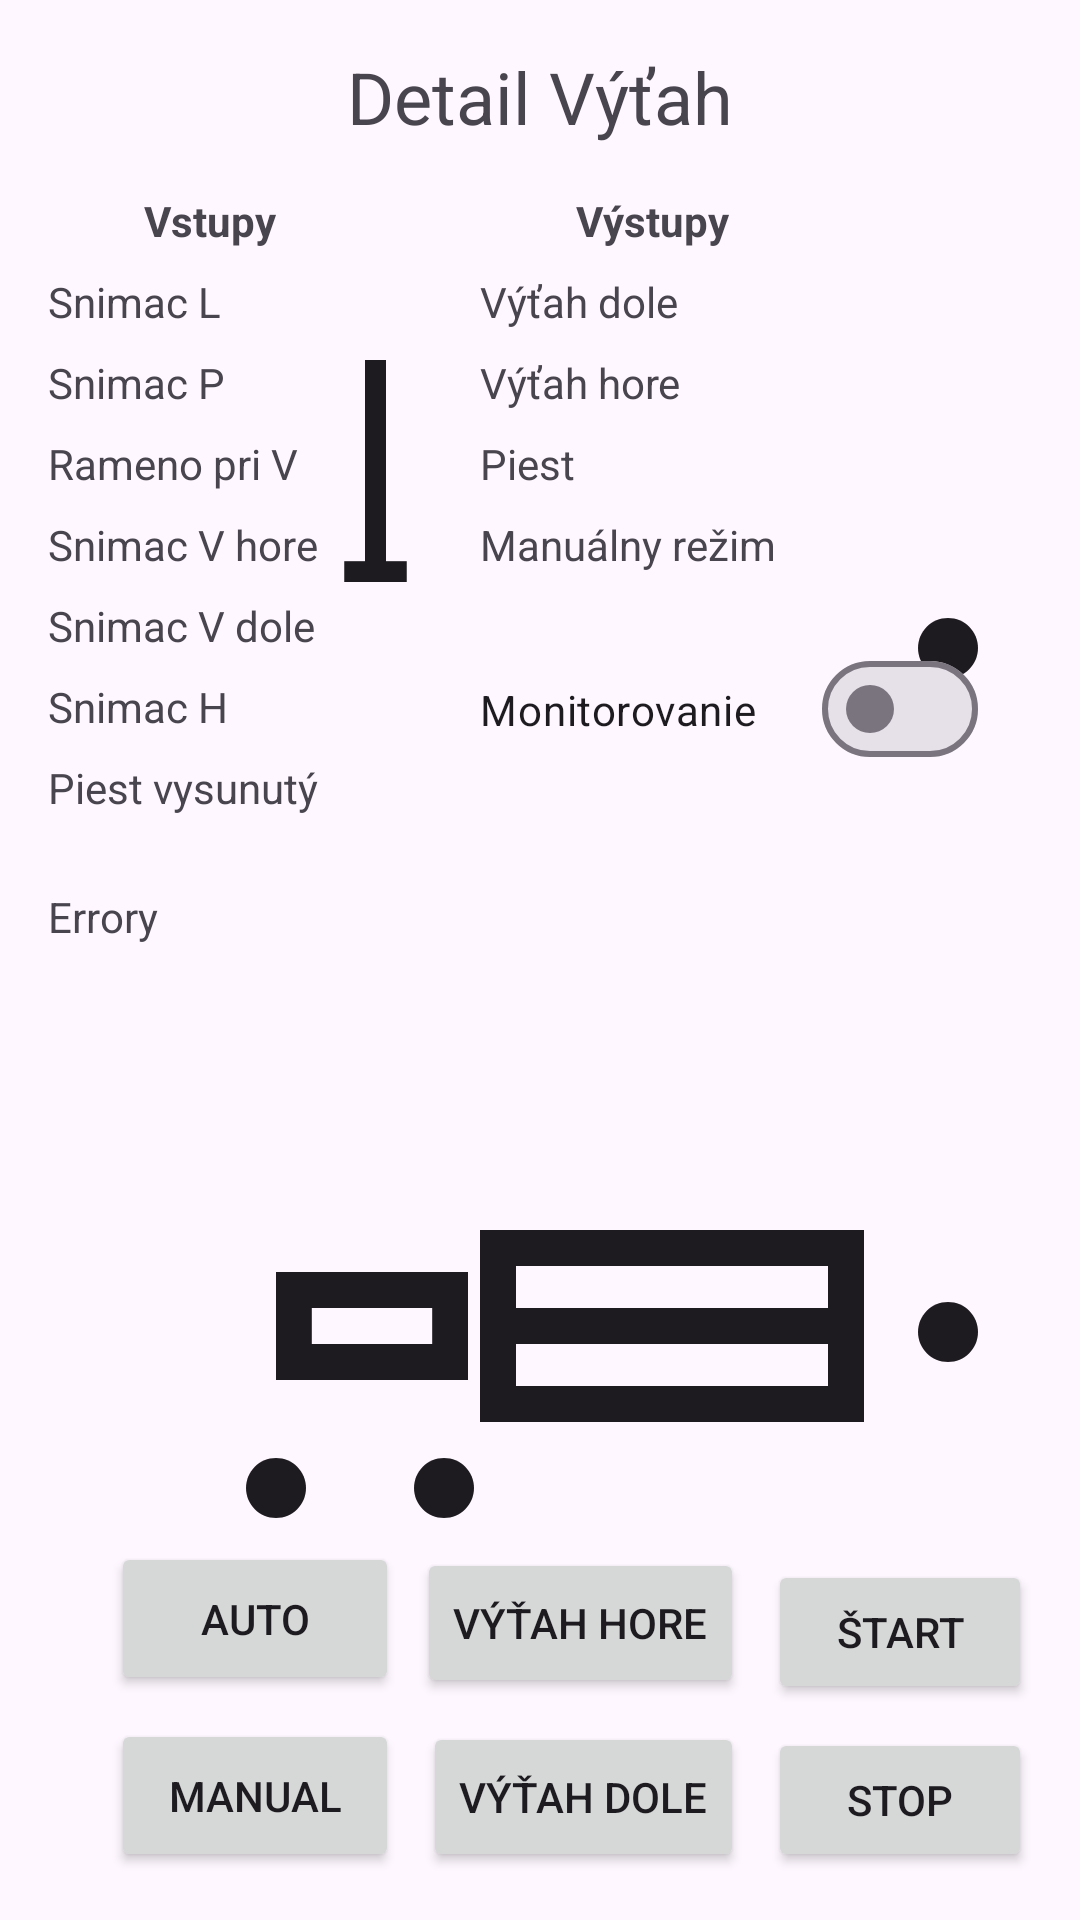

This screen was rendered from an Android layout file. Write that file and the resources it references.
<!-- AndroidManifest.xml: application theme Theme.PLCDiplomovka1 -->
<!-- res/layout/fragment_vytah_det_vytah.xml -->
<?xml version="1.0" encoding="utf-8"?>
<androidx.constraintlayout.widget.ConstraintLayout xmlns:android="http://schemas.android.com/apk/res/android"
    xmlns:app="http://schemas.android.com/apk/res-auto"
    xmlns:tools="http://schemas.android.com/tools"
    android:layout_width="match_parent"
    android:layout_height="match_parent"
    tools:context=".VytahDetVytahFragment">

    <TextView
        android:id="@+id/vytahNadpis"
        android:layout_width="wrap_content"
        android:layout_height="wrap_content"
        android:layout_marginTop="16dp"
        android:text="Detail Výťah"
        android:textSize="24sp"
        app:layout_constraintEnd_toEndOf="parent"
        app:layout_constraintStart_toStartOf="parent"
        app:layout_constraintTop_toTopOf="parent" />

    <com.google.android.material.floatingactionbutton.FloatingActionButton
        android:id="@+id/floatingActionButtonAdresyVytah"
        android:layout_width="wrap_content"
        android:layout_height="wrap_content"
        android:layout_marginTop="16dp"
        android:layout_marginEnd="16dp"
        android:clickable="true"
        android:visibility="gone"
        app:layout_constraintEnd_toEndOf="parent"
        app:layout_constraintTop_toTopOf="parent"
        app:srcCompat="@android:drawable/ic_menu_preferences" />

    <ImageView
        android:id="@+id/imageViewVytahHore"
        android:layout_width="wrap_content"
        android:layout_height="wrap_content"
        android:layout_marginEnd="32dp"
        android:layout_marginBottom="412dp"
        app:layout_constraintBottom_toBottomOf="parent"
        app:layout_constraintEnd_toEndOf="parent"
        app:srcCompat="@drawable/baseline_circle_24" />

    <ImageView
        android:id="@+id/imageViewVytahDole"
        android:layout_width="wrap_content"
        android:layout_height="wrap_content"
        android:layout_marginEnd="32dp"
        android:layout_marginBottom="184dp"
        app:layout_constraintBottom_toBottomOf="parent"
        app:layout_constraintEnd_toEndOf="parent"
        app:srcCompat="@drawable/baseline_circle_24" />

    <androidx.constraintlayout.widget.Group
        android:id="@+id/group"
        android:layout_width="wrap_content"
        android:layout_height="wrap_content" />

    <LinearLayout
        android:id="@+id/linearLayout2"
        android:layout_width="120dp"
        android:layout_height="wrap_content"
        android:layout_marginStart="24dp"
        android:layout_marginTop="64dp"
        android:layout_weight="1"
        android:orientation="vertical"
        app:layout_constraintStart_toEndOf="@+id/linearLayout"
        app:layout_constraintTop_toTopOf="parent">

        <TextView
            android:layout_width="wrap_content"
            android:layout_height="wrap_content"
            android:layout_marginStart="32dp"
            android:layout_marginBottom="8dp"
            android:text="@string/outputs"
            android:textStyle="bold" />

        <TextView
            android:id="@+id/q_vytah_d"
            android:layout_width="wrap_content"
            android:layout_height="wrap_content"
            android:layout_marginBottom="8dp"
            android:text="@string/elevator_output_elevator_down" />

        <TextView
            android:id="@+id/q_vytah_h"
            android:layout_width="wrap_content"
            android:layout_height="wrap_content"
            android:layout_marginBottom="8dp"
            android:text="@string/elevator_output_elevator_up" />

        <TextView
            android:id="@+id/q_piest"
            android:layout_width="wrap_content"
            android:layout_height="wrap_content"
            android:layout_marginBottom="8dp"
            android:text="@string/elevator_output_extruder" />

        <TextView
            android:id="@+id/q_manual"
            android:layout_width="match_parent"
            android:layout_height="wrap_content"
            android:layout_marginBottom="8dp"
            android:text="@string/mode_manual" />

    </LinearLayout>

    <LinearLayout
        android:id="@+id/linearLayout"
        android:layout_width="120dp"
        android:layout_height="wrap_content"
        android:layout_marginStart="16dp"
        android:layout_marginTop="64dp"
        android:orientation="vertical"
        app:layout_constraintStart_toStartOf="parent"
        app:layout_constraintTop_toTopOf="parent">

        <TextView
            android:layout_width="wrap_content"
            android:layout_height="wrap_content"
            android:layout_marginStart="32dp"
            android:layout_marginBottom="8dp"
            android:text="@string/inputs"
            android:textStyle="bold" />

        <TextView
            android:id="@+id/i_snimac_l"
            android:layout_width="wrap_content"
            android:layout_height="wrap_content"
            android:layout_marginBottom="8dp"
            android:text="@string/elevator_input_sensor_l" />

        <TextView
            android:id="@+id/i_snimac_p"
            android:layout_width="wrap_content"
            android:layout_height="wrap_content"
            android:layout_marginBottom="8dp"
            android:text="@string/elevator_input_sensor_p" />

        <TextView
            android:id="@+id/i_rameno_pritomne"
            android:layout_width="wrap_content"
            android:layout_height="wrap_content"
            android:layout_marginBottom="8dp"
            android:text="@string/elevator_input_arm_at_elev" />

        <TextView
            android:id="@+id/i_vytah_h"
            android:layout_width="wrap_content"
            android:layout_height="wrap_content"
            android:layout_marginBottom="8dp"
            android:text="@string/elevator_input_elevator_up" />

        <TextView
            android:id="@+id/i_vytah_d"
            android:layout_width="wrap_content"
            android:layout_height="wrap_content"
            android:layout_marginBottom="8dp"
            android:text="@string/elevator_input_elevator_down" />

        <TextView
            android:id="@+id/i_snimac_h"
            android:layout_width="wrap_content"
            android:layout_height="wrap_content"
            android:layout_marginBottom="8dp"
            android:text="@string/elevator_input_sensor_h" />

        <TextView
            android:id="@+id/i_piest_vysunuty"
            android:layout_width="wrap_content"
            android:layout_height="wrap_content"
            android:layout_marginBottom="8dp"
            android:text="@string/elevator_input_extruder" />
    </LinearLayout>

    <TextView
        android:id="@+id/errorTextVytah"
        android:layout_width="wrap_content"
        android:layout_height="wrap_content"
        android:layout_marginTop="16dp"
        android:text="Errory"
        app:layout_constraintStart_toStartOf="@+id/linearLayout"
        app:layout_constraintTop_toBottomOf="@+id/linearLayout" />

    <com.google.android.material.materialswitch.MaterialSwitch
        android:id="@+id/switchReadVytah"
        android:layout_width="166dp"
        android:layout_height="51dp"
        android:layout_marginStart="24dp"
        android:layout_marginTop="12dp"
        android:text="Monitorovanie"
        app:layout_constraintStart_toEndOf="@+id/linearLayout"
        app:layout_constraintTop_toBottomOf="@+id/linearLayout2" />

    <Button
        android:id="@+id/buttonVytahHore"
        android:layout_width="wrap_content"
        android:layout_height="50dp"
        android:layout_marginBottom="@dimen/margin_small"
        android:text="@string/elevator_output_elevator_up"
        app:layout_constraintBottom_toTopOf="@+id/buttonVytahDole"
        app:layout_constraintEnd_toEndOf="@+id/buttonVytahDole" />

    <Button
        android:id="@+id/buttonVytahDole"
        android:layout_width="wrap_content"
        android:layout_height="50dp"
        android:layout_marginEnd="@dimen/margin_small"
        android:text="@string/elevator_output_elevator_down"
        app:layout_constraintBottom_toBottomOf="@+id/btn_stop_vytah"
        app:layout_constraintEnd_toStartOf="@+id/btn_stop_vytah" />


    <Button
        android:id="@+id/buttonAutoVytah"
        android:layout_width="96dp"
        android:layout_height="51dp"
        android:layout_marginBottom="@dimen/margin_small"
        android:text="Auto"
        app:layout_constraintBottom_toTopOf="@+id/buttonManualVytah"
        app:layout_constraintEnd_toEndOf="@+id/buttonManualVytah" />

    <Button
        android:id="@+id/buttonManualVytah"
        android:layout_width="96dp"
        android:layout_height="51dp"
        android:layout_marginEnd="@dimen/margin_small"
        android:text="Manual"
        app:layout_constraintBottom_toBottomOf="@+id/buttonVytahDole"
        app:layout_constraintEnd_toStartOf="@+id/buttonVytahDole" />

    <ImageView
        android:id="@+id/iw_snimac_hore"
        android:layout_width="132dp"
        android:layout_height="74dp"
        android:layout_marginBottom="320dp"
        android:rotation="-90"
        android:src="@drawable/piestvysun"
        app:layout_constraintBottom_toTopOf="@+id/buttonAutoVytah"
        app:layout_constraintEnd_toEndOf="@+id/imageSuciastka"
        app:layout_constraintStart_toStartOf="@+id/imageSuciastka" />

    <ImageView
        android:id="@+id/imageSuciastka"
        android:layout_width="128dp"
        android:layout_height="128dp"
        android:layout_marginEnd="100dp"
        android:src="@drawable/puk"
        app:layout_constraintEnd_toEndOf="@+id/imagePiest"
        app:layout_constraintTop_toTopOf="@+id/imagePiest" />

    <ImageView
        android:id="@+id/imageViewSnimacL"
        android:layout_width="wrap_content"
        android:layout_height="wrap_content"

        android:layout_marginStart="20dp"
        android:layout_marginBottom="8dp"
        app:layout_constraintBottom_toTopOf="@+id/buttonVytahHore"
        app:layout_constraintStart_toStartOf="@+id/imageSuciastka"
        app:srcCompat="@drawable/baseline_circle_24" />

    <ImageView
        android:id="@+id/imageViewSnimacP"
        android:layout_width="wrap_content"
        android:layout_height="wrap_content"
        android:layout_marginStart="32dp"
        app:layout_constraintBottom_toBottomOf="@+id/imageViewSnimacL"
        app:layout_constraintStart_toEndOf="@+id/imageViewSnimacL"
        app:layout_constraintTop_toTopOf="@+id/imageViewSnimacL"
        app:layout_constraintVertical_bias="1.0"
        app:srcCompat="@drawable/baseline_circle_24" />


    <ImageView
        android:id="@+id/imagePiest"
        android:layout_width="128dp"
        android:layout_height="128dp"
        android:layout_marginEnd="@dimen/margin_medium"
        android:layout_marginBottom="@dimen/margin_medium"
        android:src="@drawable/piestik"
        app:layout_constraintBottom_toTopOf="@+id/btn_start_vytah"
        app:layout_constraintEnd_toStartOf="@+id/imageViewVytahDole" />

    <Button
        android:id="@+id/btn_start_vytah"
        android:layout_width="wrap_content"
        android:layout_height="wrap_content"
        android:layout_marginBottom="@dimen/margin_small"
        android:text="@string/action_start"
        app:layout_constraintBottom_toTopOf="@+id/btn_stop_vytah"
        app:layout_constraintEnd_toEndOf="@+id/btn_stop_vytah" />

    <Button
        android:id="@+id/btn_stop_vytah"
        android:layout_width="wrap_content"
        android:layout_height="wrap_content"
        android:layout_marginEnd="@dimen/margin_medium"
        android:layout_marginBottom="@dimen/margin_medium"
        android:text="@string/action_stop"
        app:layout_constraintBottom_toBottomOf="parent"
        app:layout_constraintEnd_toEndOf="parent" />

</androidx.constraintlayout.widget.ConstraintLayout>
<!-- resources referenced by this layout -->
<resources>
  <dimen name="margin_medium">16dp</dimen>
  <dimen name="margin_small">8dp</dimen>
  <!-- drawable baseline_circle_24 (drawable) -->
  <vector android:height="24dp" android:tint="?attr/colorOnSurface"
      android:viewportHeight="24" android:viewportWidth="24"
      android:width="24dp" xmlns:android="http://schemas.android.com/apk/res/android">
      <path android:fillColor="@android:color/white" android:pathData="M12,2C6.47,2 2,6.47 2,12s4.47,10 10,10 10,-4.47 10,-10S17.53,2 12,2z"/>
  </vector>
  <!-- drawable piestik (drawable) -->
  <vector xmlns:android="http://schemas.android.com/apk/res/android"
      android:width="32dp"
      android:height="32dp"
      android:tint="?attr/colorOnSurface"
      android:viewportWidth="32"
      android:viewportHeight="32">
    <path
        android:fillColor="@android:color/white"
        android:pathData="M0,24.5l0,-16l32,0l0,16l-32,0ZM29,15l-0,-3.5l-26,0l0,3.5l26,0ZM3,18l0,3.5l26,0l-0,-3.5l-26,0Z"/>
  </vector>
  <!-- drawable piestvysun (drawable) -->
  <vector xmlns:android="http://schemas.android.com/apk/res/android"
      android:width="32dp"
      android:height="32dp"
      android:tint="?attr/colorOnSurface"
      android:viewportWidth="32"
      android:viewportHeight="32">
    <path
        android:fillColor="#FF000000"
        android:pathData="M3,15l29,0l0,3l-29,0l0,3l-3,0l0,-9l3,0l0,3Z"/>
  </vector>
  <!-- drawable puk: png bitmap (drawable, 4795 bytes) -->
  <string name="action_start">Štart</string>
  <string name="action_stop">Stop</string>
  <string name="elevator_input_arm_at_elev">Rameno pri V</string>
  <string name="elevator_input_elevator_down">Snimac V dole</string>
  <string name="elevator_input_elevator_up">Snimac V hore</string>
  <string name="elevator_input_extruder">Piest vysunutý</string>
  <string name="elevator_input_sensor_h">Snimac H</string>
  <string name="elevator_input_sensor_l">Snimac L</string>
  <string name="elevator_input_sensor_p">Snimac P</string>
  <string name="elevator_output_elevator_down">Výťah dole</string>
  <string name="elevator_output_elevator_up">Výťah hore</string>
  <string name="elevator_output_extruder">Piest</string>
  <string name="inputs">Vstupy</string>
  <string name="mode_manual">Manuálny režim</string>
  <string name="outputs">Výstupy</string>
  <style name="Theme.PLCDiplomovka1" parent="Base.Theme.PLCDiplomovka1" />
  <style name="Base.Theme.PLCDiplomovka1" parent="Theme.Material3.DayNight.NoActionBar">
          
          
      </style>
</resources>
